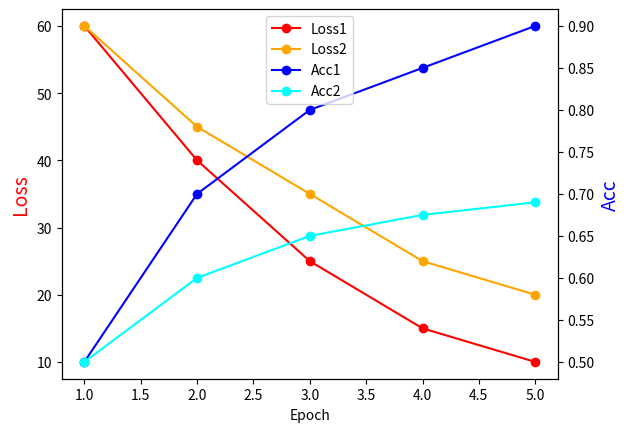

Here is the Python script that generated this plot:
import matplotlib.pyplot as plt
import pandas as pd

epoch = [1,2,3,4,5]
acc = [0.5,0.7,0.8,0.85,0.9]
acc2 = [0.5,0.6,0.65,0.675,0.69]
loss = [60,40,25,15,10]
loss2 = [60,45,35,25,20]

fig,ax=plt.subplots()
ax.set_xlabel("Epoch")

ax.set_ylabel("Loss", color="red", fontsize=14)
line1, = ax.plot(epoch, loss, color="red", marker="o")
line2, = ax.plot(epoch, loss2, color="orange", marker="o")

ax2 = ax.twinx()
ax2.set_ylabel("Acc", color="blue", fontsize=14)
line3, = ax2.plot(epoch, acc, color="blue", marker="o")
line4, = ax2.plot(epoch, acc2, color="cyan", marker="o")

ax2.legend([line1, line2, line3, line4], ['Loss1', 'Loss2', 'Acc1', 'Acc2'], loc = 'upper center')

fig.savefig('model_acc.jpg',format='jpeg',dpi=100,bbox_inches='tight')
plt.show()